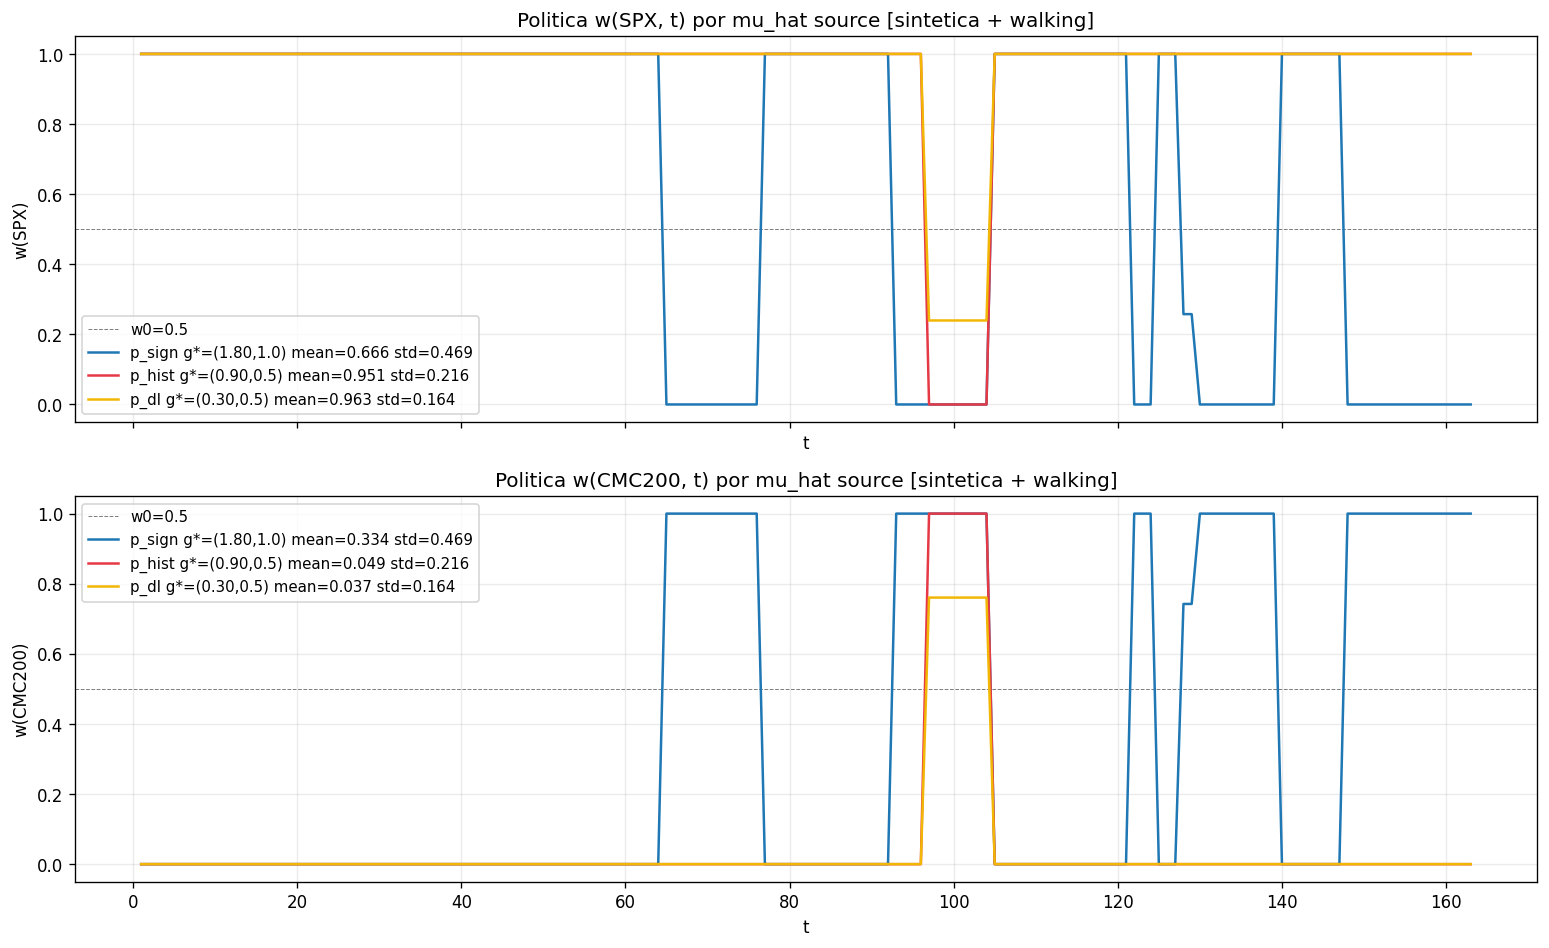

The file beside this chart, header and first rows:
asset, source, t, w
SPX, p_sign, 1, 1
SPX, p_sign, 2, 1
SPX, p_sign, 3, 1
SPX, p_sign, 4, 1
SPX, p_sign, 5, 1
SPX, p_sign, 6, 1
SPX, p_sign, 7, 1
SPX, p_sign, 8, 1
SPX, p_sign, 9, 1
SPX, p_sign, 10, 1
SPX, p_sign, 11, 1
SPX, p_sign, 12, 1
SPX, p_sign, 13, 1
SPX, p_sign, 14, 1
SPX, p_sign, 15, 1
SPX, p_sign, 16, 1
SPX, p_sign, 17, 1
SPX, p_sign, 18, 1
SPX, p_sign, 19, 1
SPX, p_sign, 20, 1
SPX, p_sign, 21, 1
SPX, p_sign, 22, 1
SPX, p_sign, 23, 1
SPX, p_sign, 24, 1
SPX, p_sign, 25, 1
SPX, p_sign, 26, 1
SPX, p_sign, 27, 1
SPX, p_sign, 28, 1
SPX, p_sign, 29, 1
SPX, p_sign, 30, 1
SPX, p_sign, 31, 1
SPX, p_sign, 32, 1
SPX, p_sign, 33, 1
SPX, p_sign, 34, 1
SPX, p_sign, 35, 1
SPX, p_sign, 36, 1
SPX, p_sign, 37, 1
SPX, p_sign, 38, 1
SPX, p_sign, 39, 1
SPX, p_sign, 40, 1
SPX, p_sign, 41, 1
SPX, p_sign, 42, 1
SPX, p_sign, 43, 1
SPX, p_sign, 44, 1
SPX, p_sign, 45, 1
SPX, p_sign, 46, 1
SPX, p_sign, 47, 1
SPX, p_sign, 48, 1
SPX, p_sign, 49, 1
SPX, p_sign, 50, 1
SPX, p_sign, 51, 1
SPX, p_sign, 52, 1
SPX, p_sign, 53, 1
SPX, p_sign, 54, 1
SPX, p_sign, 55, 1
SPX, p_sign, 56, 1
SPX, p_sign, 57, 1
SPX, p_sign, 58, 1
SPX, p_sign, 59, 1
SPX, p_sign, 60, 1
... 918 more rows
